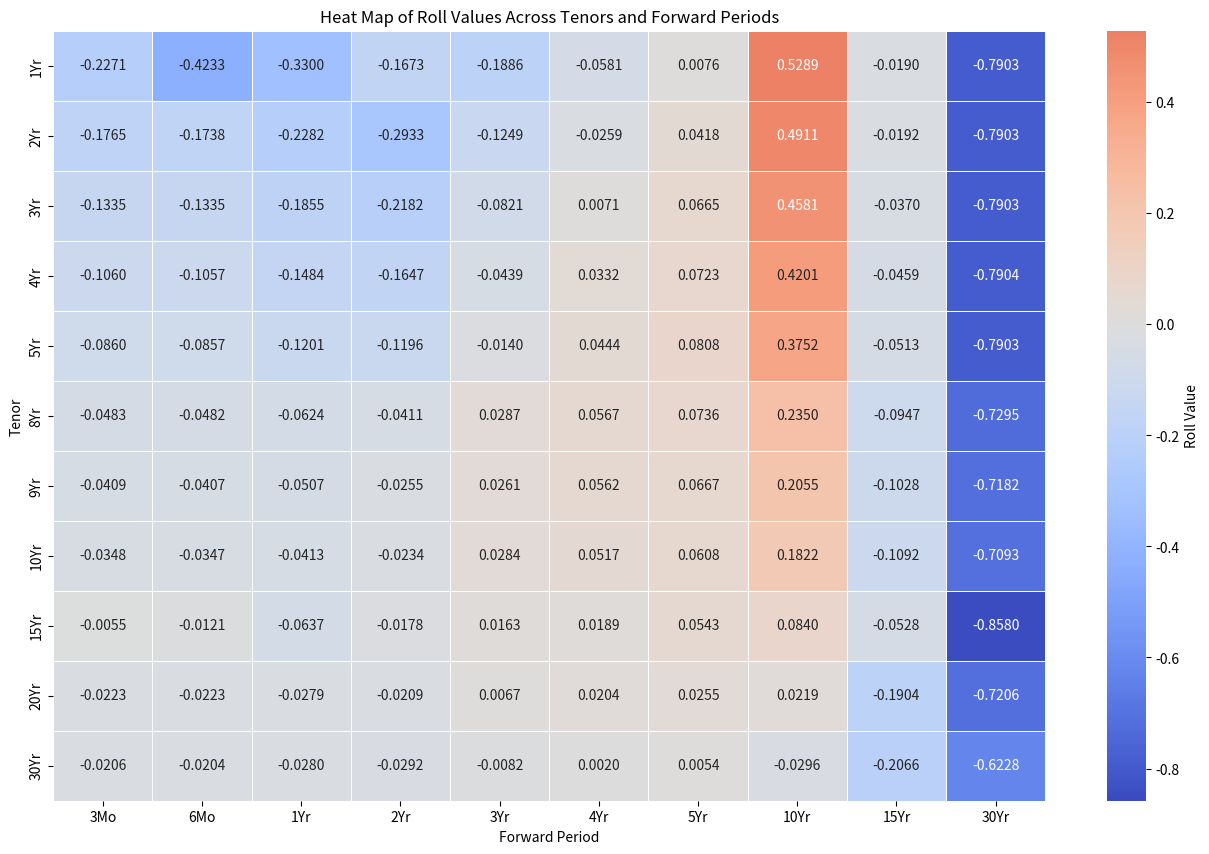

Generate this figure with matplotlib:
import pandas as pd
import seaborn as sns
import matplotlib.pyplot as plt

# Create the DataFrame based on the updated image data
data = {
    'Tenors': ['1Yr', '2Yr', '3Yr', '4Yr', '5Yr', '8Yr', '9Yr', '10Yr', '15Yr', '20Yr', '30Yr'],
    'Coupon': [5.0704, 4.7023, 4.4515, 4.2825, 4.1697, 4.0333, 4.0274, 4.0327, 4.0908, 4.1097, 4.0639],
    '3Mo': [4.8433, 4.5258, 4.3180, 4.1765, 4.0837, 3.9850, 3.9865, 3.9979, 4.0853, 4.0874, 4.0433],
    '6Mo': [4.42, 4.3520, 4.1845, 4.0708, 3.9980, 3.9368, 3.9458, 3.9632, 4.0732, 4.0651, 4.0229],
    '1Yr': [4.09, 4.1238, 3.9990, 3.9224, 3.8779, 3.8744, 3.8951, 3.9219, 4.0095, 4.0372, 3.9949],
    '2Yr': [3.9227, 3.8305, 3.7808, 3.7577, 3.7583, 3.8333, 3.8696, 3.8985, 3.9917, 4.0163, 3.9657],
    '3Yr': [3.7341, 3.7056, 3.6987, 3.7138, 3.7443, 3.8620, 3.8957, 3.9269, 4.0080, 4.0230, 3.9575],
    '4Yr': [3.6760, 3.6797, 3.7058, 3.7470, 3.7887, 3.9187, 3.9519, 3.9786, 4.0269, 4.0434, 3.9595],
    '5Yr': [3.6836, 3.7215, 3.7723, 3.8193, 3.8695, 3.9923, 4.0186, 4.0394, 4.0812, 4.0689, 3.9649],
    '10Yr': [4.2125, 4.2126, 4.2304, 4.2394, 4.2447, 4.2273, 4.2241, 4.2216, 4.1652, 4.0908, 3.9353],
    '15Yr': [4.1935, 4.1934, 4.1934, 4.1935, 4.1934, 4.1326, 4.1213, 4.1124, 4.1124, 3.9004, 3.7287],
    '30Yr': [3.4032, 3.4031, 3.4031, 3.4031, 3.4031, 3.4031, 3.4031, 3.4031, 3.2544, 3.1798, 3.1059]
}

forwards = pd.DataFrame(data)

# Define all periods including the spot rates
all_periods = ['Coupon', '3Mo', '6Mo', '1Yr', '2Yr', '3Yr', '4Yr', '5Yr', '10Yr', '15Yr', '30Yr']

# Initialize a DataFrame to store roll calculations
rolls_data = pd.DataFrame(index=forwards['Tenors'], columns=all_periods)

# Calculate the roll for each combination of tenor and forward period
for i, tenor in enumerate(forwards['Tenors']):
    for j in range(1, len(all_periods)):
        rolls_data.at[tenor, all_periods[j]] = forwards.at[i, all_periods[j]] - forwards.at[i, all_periods[j-1]]

# Drop the initial column as it is not a roll value
rolls_data = rolls_data.drop(columns='Coupon')

# Reorder the columns and rows to match the desired order
rolls_data = rolls_data[all_periods[1:]]
rolls_data = rolls_data.reindex(['1Yr', '2Yr', '3Yr', '4Yr', '5Yr', '8Yr', '9Yr', '10Yr', '15Yr', '20Yr', '30Yr'])

# Set up the matplotlib figure
plt.figure(figsize=(16, 10))

# Generate a heatmap
sns.heatmap(rolls_data.astype(float), annot=True, fmt=".4f", cmap='coolwarm', center=0, linewidths=.5, cbar_kws={'label': 'Roll Value'})

# Add title and labels
plt.title('Heat Map of Roll Values Across Tenors and Forward Periods')
plt.xlabel('Forward Period')
plt.ylabel('Tenor')

# Show the plot
plt.show()
